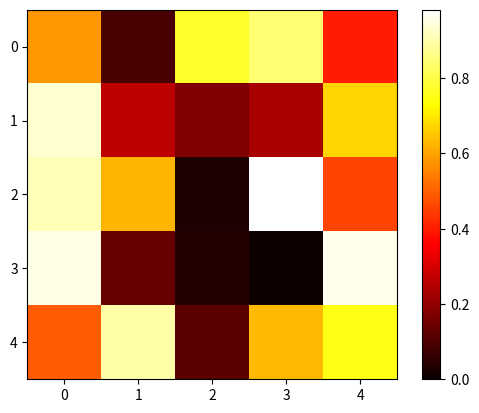

The matplotlib source for this figure:
import matplotlib.pyplot as plt
from matplotlib import  animation

def animate_array(frames):
  fig, ax = plt.subplots()
  im = ax.imshow(frames[0], cmap='hot', vmin=0)  # Choose your desired colormap
  fig.colorbar(im)

  def animate(i):
    im.set_data(frames[i])
    return im

  anim = animation.FuncAnimation(fig, animate, frames=len(frames), interval=500)  # Adjust interval for frame rate
  plt.show()


import numpy as np

animate_array(np.random.random((10,5,5)))